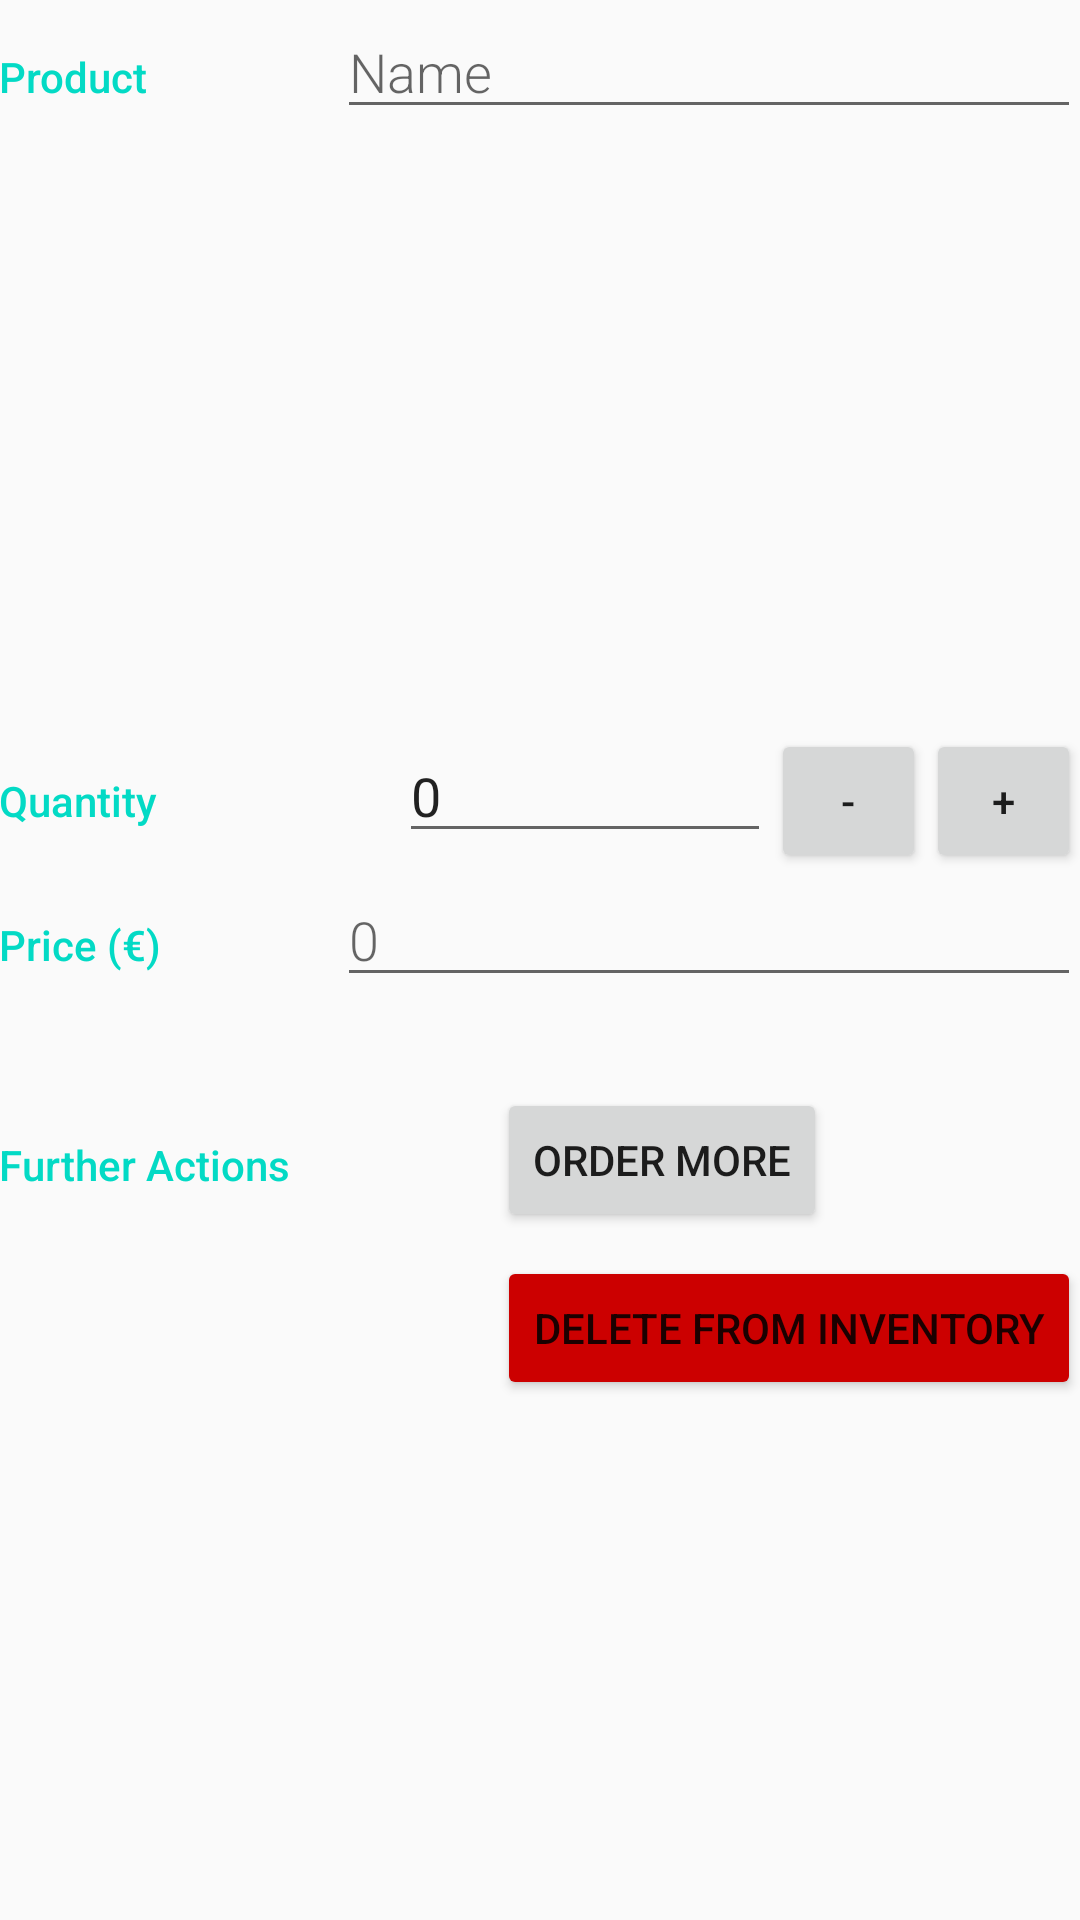

Write the Android layout XML for this screen, with the resource values it uses.
<!-- AndroidManifest.xml: activity theme EditorTheme -->
<!-- res/layout/activity_editor.xml -->
<?xml version="1.0" encoding="utf-8"?>
<LinearLayout xmlns:android="http://schemas.android.com/apk/res/android"
    xmlns:tools="http://schemas.android.com/tools"
    android:layout_width="match_parent"
    android:layout_height="match_parent"
    android:orientation="vertical"
    android:padding="@dimen/activity_margin"
    tools:context=".EditorActivity">

    
    <LinearLayout
        android:layout_width="match_parent"
        android:layout_height="wrap_content"
        android:orientation="horizontal">

        
        <TextView
            style="@style/CategoryStyle"
            android:text="@string/category_product" />

        
        <EditText
            android:id="@+id/edit_product_name"
            style="@style/EditorFieldStyle"
            android:layout_width="0dp"
            android:layout_height="wrap_content"
            android:layout_weight="3"
            android:hint="@string/hint_product_name"
            android:inputType="textCapWords"/>
    </LinearLayout>

    <ImageView
        android:id="@+id/edit_image"
        android:layout_width="match_parent"
        android:layout_height="200dp"
        android:contentDescription="@string/image_view"
        android:inputType="textCapWords" />

    
    <LinearLayout
        android:layout_width="match_parent"
        android:layout_height="wrap_content"
        android:orientation="horizontal">

        
        <TextView
            style="@style/CategoryStyle"
            android:layout_weight="2"
            android:text="@string/category_quantity" />
        
        <EditText
            android:id="@+id/edit_product_quantity"
            android:layout_width="wrap_content"
            android:layout_height="wrap_content"
            android:layout_weight="2"
            android:inputType="number"
            android:text="@string/hint_quantity"/>

        <Button
            android:id="@+id/decrement_button"
            android:layout_width="0dp"
            android:layout_height="wrap_content"
            android:layout_weight="1"
            android:text="@string/decrement_button" />

        <Button
            android:id="@+id/increment_button"
            android:layout_width="0dp"
            android:layout_height="wrap_content"
            android:layout_weight="1"
            android:text="@string/increment_button" />
    </LinearLayout>

    
    <LinearLayout
        android:id="@+id/container_price"
        android:layout_width="match_parent"
        android:layout_height="wrap_content"
        android:orientation="horizontal">

        
        <TextView
            style="@style/CategoryStyle"
            android:text="@string/category_price" />

        
        <EditText
            android:id="@+id/edit_price"
            style="@style/EditorFieldStyle"
            android:layout_width="0dp"
            android:layout_height="wrap_content"
            android:layout_weight="3"
            android:hint="@string/hint_price"
            android:inputType="number"/>

    </LinearLayout>
    
    <LinearLayout
        android:id="@+id/container_actions"
        android:layout_width="match_parent"
        android:layout_height="wrap_content"
        android:layout_marginTop="32dp"
        android:orientation="horizontal">

        <TextView
            style="@style/CategoryStyle"
            android:text="@string/category_actions" />

        <LinearLayout
            android:layout_width="wrap_content"
            android:layout_height="wrap_content"
            android:orientation="vertical">

            <Button
                android:id="@+id/supplier_button"
                android:layout_width="wrap_content"
                android:layout_height="wrap_content"
                android:layout_weight="3"
                android:text="@string/contact_supplier" />

            <Button
                android:id="@+id/editor_delete_product"
                android:layout_width="wrap_content"
                android:layout_height="wrap_content"
                android:layout_marginTop="8dp"

                android:layout_weight="3"
                android:backgroundTint="@android:color/holo_red_dark"
                android:text="@string/delete_product" />
        </LinearLayout>
    </LinearLayout>
</LinearLayout>
<!-- resources referenced by this layout -->
<resources>
  <string name="category_actions">Further Actions</string>
  <string name="category_price">Price (€)</string>
  <string name="category_product">Product</string>
  <string name="category_quantity">Quantity</string>
  <string name="contact_supplier">Order More</string>
  <string name="decrement_button">-</string>
  <string name="delete_product">Delete From Inventory</string>
  <string name="hint_price">0</string>
  <string name="hint_product_name">Name</string>
  <string name="hint_quantity">0</string>
  <string name="image_view">Product image</string>
  <string name="increment_button">+</string>
  <style name="CategoryStyle">
          <item name="android:layout_height">wrap_content</item>
          <item name="android:layout_width">30dp</item>
          <item name="android:layout_weight">1</item>
          <item name="android:paddingTop">16dp</item>
          <item name="android:textColor">@color/colorAccent</item>
          <item name="android:fontFamily">sans-serif-medium</item>
          <item name="android:textAppearance">?android:textAppearanceSmall</item>
      </style>
  <style name="EditorFieldStyle">
          <item name="android:layout_height">wrap_content</item>
          <item name="android:layout_width">match_parent</item>
          <item name="android:fontFamily">sans-serif-light</item>
          <item name="android:textAppearance">?android:textAppearanceMedium</item>
      </style>
  <style name="EditorTheme" parent="Theme.AppCompat.Light.DarkActionBar">
          <item name="colorPrimary">@color/editorColorPrimary</item>
          <item name="colorPrimaryDark">@color/editorColorPrimaryDark</item>
          <item name="colorAccent">@color/colorAccent</item>
      </style>
  <!-- not gathered from this repository: default colours our renderer supplied (Android Studio template values) -->
  <color name="colorAccent">#FF03DAC5</color>
</resources>
